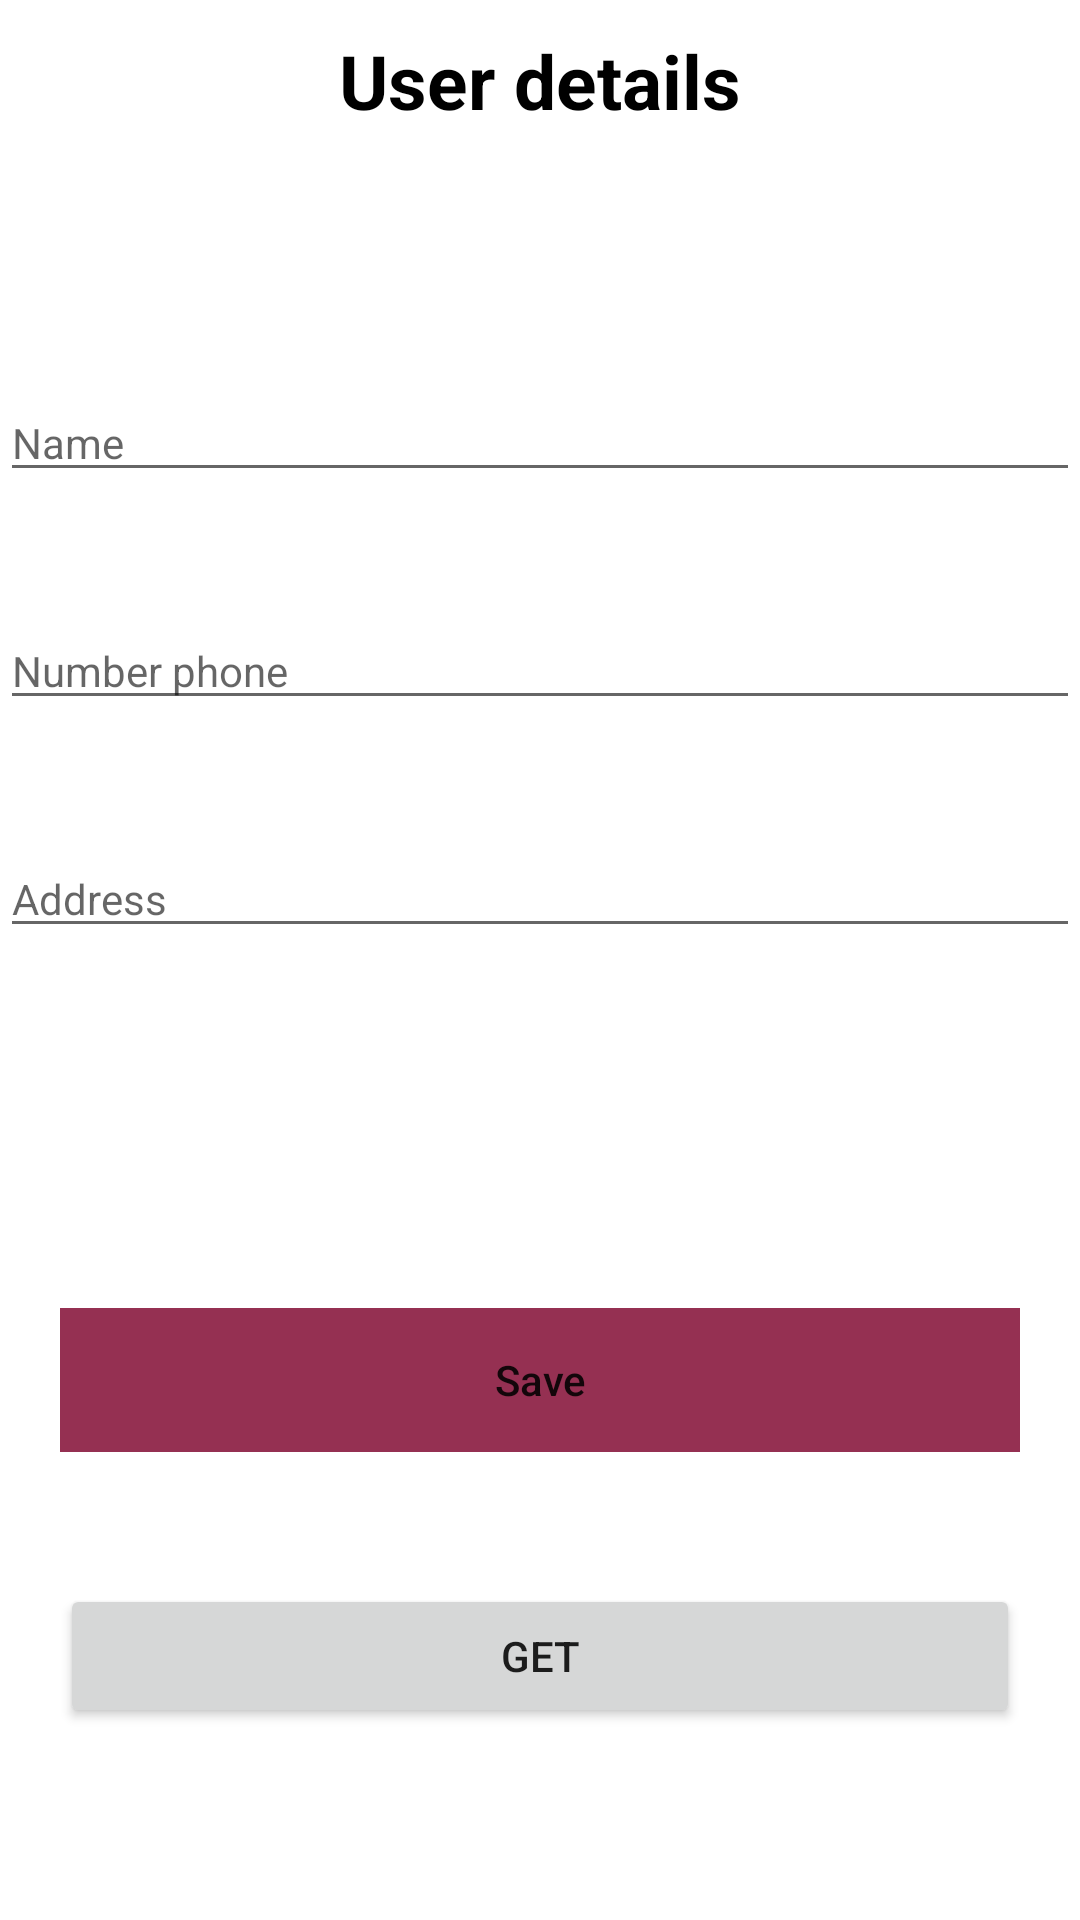

Layout XML and referenced resources for this Android screen:
<!-- AndroidManifest.xml: application theme Theme.FirstHome -->
<!-- res/layout/activity_main.xml -->
<?xml version="1.0" encoding="utf-8"?>
<androidx.constraintlayout.widget.ConstraintLayout xmlns:android="http://schemas.android.com/apk/res/android"
    xmlns:app="http://schemas.android.com/apk/res-auto"
    xmlns:tools="http://schemas.android.com/tools"
    android:id="@+id/linearLayout2"
    android:layout_width="match_parent"
    android:layout_height="match_parent"
    android:layout_margin="20dp"
    tools:context=".MainActivity">

    <TextView
        android:id="@+id/textView"
        android:layout_width="wrap_content"
        android:layout_height="wrap_content"
        android:layout_marginTop="10dp"
        android:text="User details"
        android:textColor="@color/black"
        android:textSize="25sp"
        android:textStyle="bold"
        app:layout_constraintEnd_toEndOf="parent"
        app:layout_constraintStart_toStartOf="parent"
        app:layout_constraintTop_toTopOf="parent" />

    <EditText
        android:id="@+id/etName"
        android:layout_width="0dp"
        android:layout_height="wrap_content"
        android:layout_marginTop="128dp"
        android:hint="Name"
        android:inputType="textPersonName"
        android:textSize="14sp"
        app:layout_constraintEnd_toEndOf="parent"
        app:layout_constraintHorizontal_bias="0.0"
        app:layout_constraintStart_toStartOf="parent"
        app:layout_constraintTop_toTopOf="parent" />

    <EditText
        android:id="@+id/etNumber"
        android:layout_width="0dp"
        android:layout_height="wrap_content"
        android:layout_marginTop="40dp"
        android:hint="Number phone"
        android:inputType="phone"
        android:textSize="14sp"
        app:layout_constraintEnd_toEndOf="parent"
        app:layout_constraintHorizontal_bias="0.0"
        app:layout_constraintStart_toStartOf="parent"
        app:layout_constraintTop_toBottomOf="@+id/etName" />

    <EditText
        android:id="@+id/etAddress"
        android:layout_width="0dp"
        android:layout_height="wrap_content"
        android:layout_marginTop="40dp"
        android:hint="Address"
        android:inputType="text"
        android:textSize="14sp"
        app:layout_constraintEnd_toEndOf="parent"
        app:layout_constraintHorizontal_bias="0.0"
        app:layout_constraintStart_toStartOf="parent"
        app:layout_constraintTop_toBottomOf="@+id/etNumber" />

    <Button
        android:id="@+id/btn_save"
        style="@style/Widget.AppCompat.Button"
        android:layout_width="0dp"
        android:layout_height="wrap_content"
        android:layout_marginStart="20dp"
        android:layout_marginTop="120dp"
        android:layout_marginEnd="20dp"
        android:background="#953052"
        android:stateListAnimator="@android:anim/accelerate_interpolator"
        android:text="Save"
        android:textAppearance="@style/TextAppearance.AppCompat.Body2"
        app:iconTint="#9C27B0"
        app:layout_constraintEnd_toEndOf="parent"
        app:layout_constraintHorizontal_bias="1.0"
        app:layout_constraintStart_toStartOf="parent"
        app:layout_constraintTop_toBottomOf="@+id/etAddress"
        app:rippleColor="#673AB7" />

    <Button
        android:id="@+id/btn_get"
        android:layout_width="0dp"
        android:layout_height="wrap_content"
        android:layout_marginStart="20dp"
        android:layout_marginTop="44dp"
        android:layout_marginEnd="20dp"
        android:text="Get"
        app:layout_constraintEnd_toEndOf="parent"
        app:layout_constraintHorizontal_bias="1.0"
        app:layout_constraintStart_toStartOf="parent"
        app:layout_constraintTop_toBottomOf="@+id/btn_save" />

</androidx.constraintlayout.widget.ConstraintLayout>
<!-- resources referenced by this layout -->
<resources>
  <style name="Theme.FirstHome" parent="Theme.MaterialComponents.DayNight.DarkActionBar">
          
          <item name="colorPrimary">@color/purple_500</item>
          <item name="colorPrimaryVariant">@color/purple_700</item>
          <item name="colorOnPrimary">@color/white</item>
          
          <item name="colorSecondary">@color/teal_200</item>
          <item name="colorSecondaryVariant">@color/teal_700</item>
          <item name="colorOnSecondary">@color/black</item>
          
          <item name="android:statusBarColor" tools:targetApi="l">?attr/colorPrimaryVariant</item>
          
      </style>
  <!-- not gathered from this repository: default colours our renderer supplied (Android Studio template values) -->
  <color name="purple_500">#FF6200EE</color>
  <color name="purple_700">#FF3700B3</color>
  <color name="teal_200">#FF03DAC5</color>
  <color name="teal_700">#FF018786</color>
  <color name="black">#FF000000</color>
  <color name="white">#FFFFFFFF</color>
</resources>
